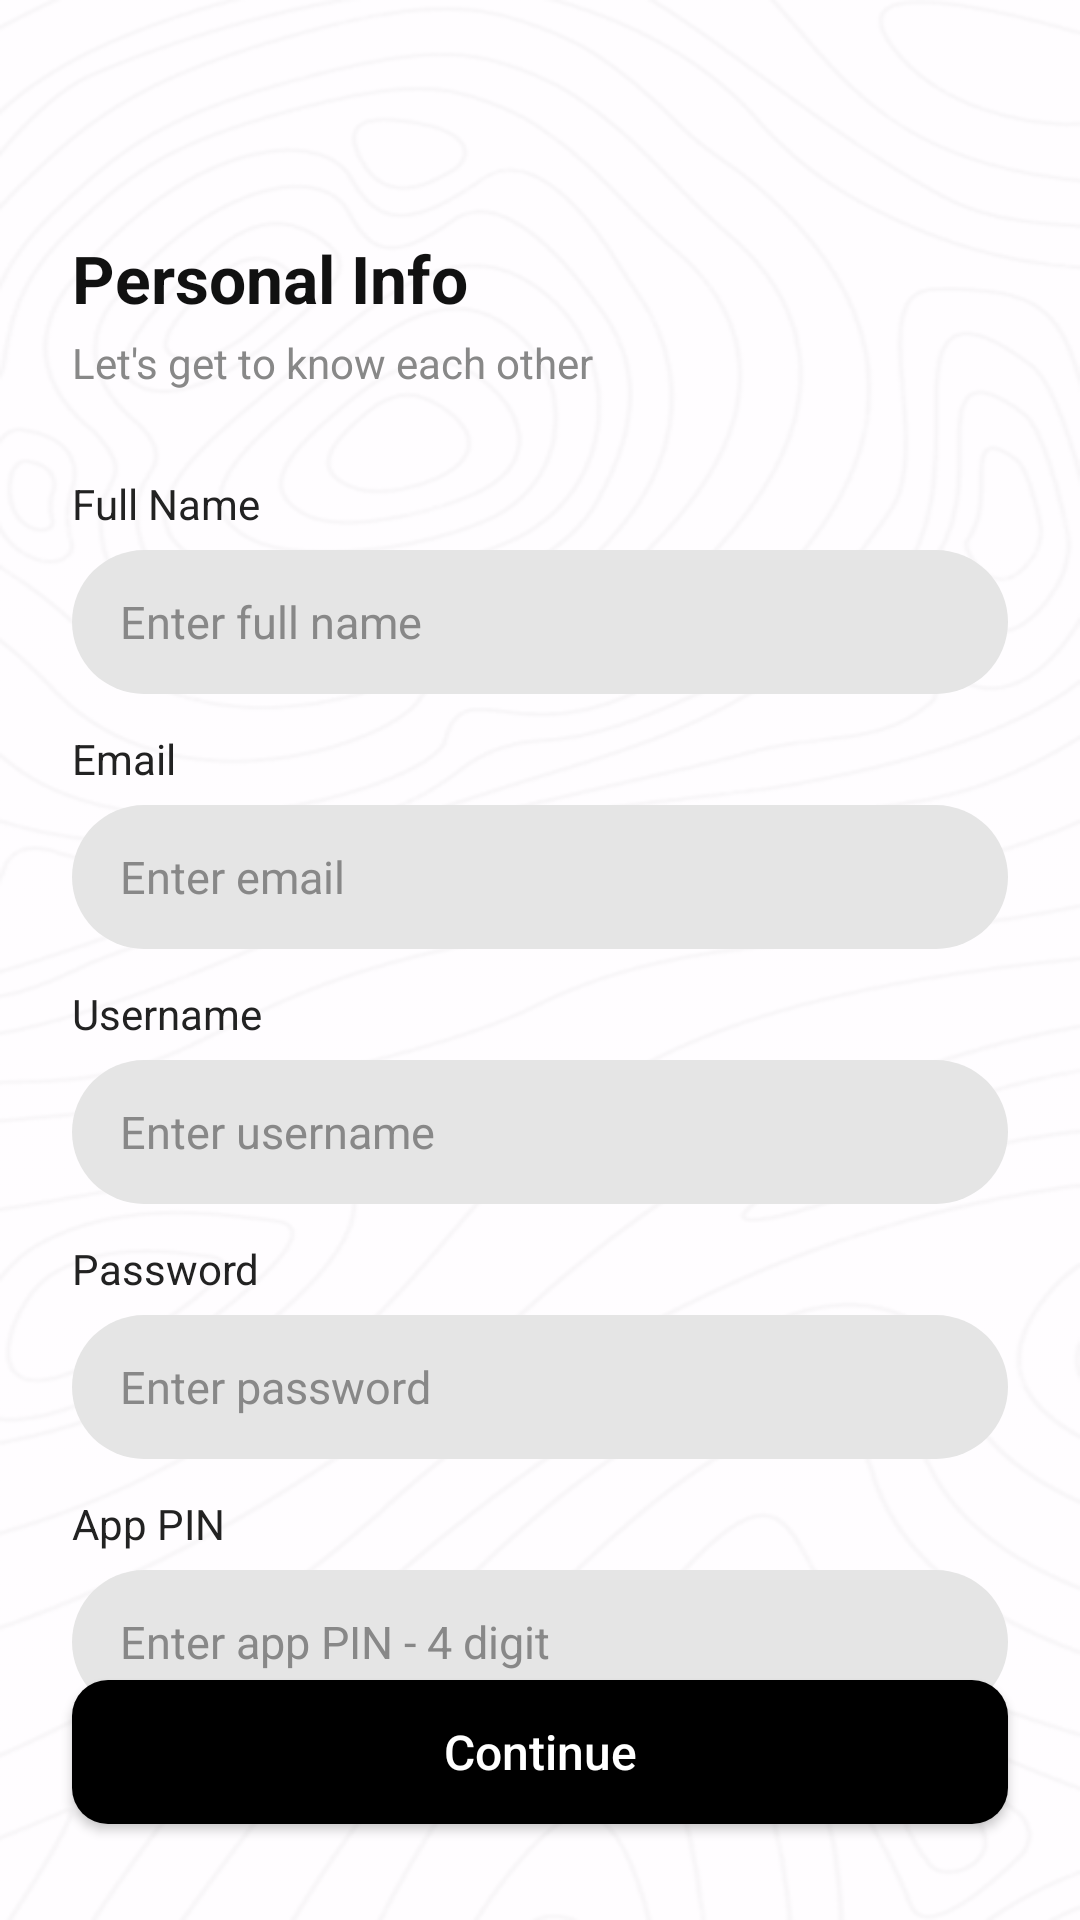

Android layout source for this screen:
<!-- AndroidManifest.xml: application theme Theme.WalletThePersonalFinancialTracker -->
<!-- res/layout/activity_sign_up.xml -->
<?xml version="1.0" encoding="utf-8"?>
<androidx.constraintlayout.widget.ConstraintLayout xmlns:android="http://schemas.android.com/apk/res/android"
    xmlns:app="http://schemas.android.com/apk/res-auto"
    android:layout_width="match_parent"
    android:layout_height="match_parent"
    android:background="@drawable/woodie1">

    
    <ImageButton
        android:id="@+id/btnBack"
        android:layout_width="36dp"
        android:layout_height="36dp"
        android:background="@android:color/transparent"
        android:src="@drawable/backarrow"
        android:contentDescription="@string/back"
        app:layout_constraintTop_toTopOf="parent"
        app:layout_constraintStart_toStartOf="parent"
        android:layout_marginTop="24dp"
        android:layout_marginStart="16dp"/>

    
    <TextView
        android:id="@+id/tvTitle"
        android:layout_width="wrap_content"
        android:layout_height="wrap_content"
        android:text="@string/personal_info"
        android:textStyle="bold"
        android:textSize="22sp"
        android:textColor="#111111"
        app:layout_constraintTop_toBottomOf="@id/btnBack"
        app:layout_constraintStart_toStartOf="parent"
        android:layout_marginTop="18dp"
        android:layout_marginStart="24dp"/>

    
    <TextView
        android:id="@+id/tvSubtitle"
        android:layout_width="wrap_content"
        android:layout_height="wrap_content"
        android:text="@string/let_s_get_to_know_each_other"
        android:textSize="14sp"
        android:textColor="#888888"
        app:layout_constraintTop_toBottomOf="@id/tvTitle"
        app:layout_constraintStart_toStartOf="parent"
        android:layout_marginTop="4dp"
        android:layout_marginStart="24dp"/>

    
    <TextView
        android:id="@+id/tvFullName"
        android:layout_width="wrap_content"
        android:layout_height="wrap_content"
        android:text="@string/full_name"
        android:textSize="14sp"
        android:textColor="#222222"
        app:layout_constraintTop_toBottomOf="@id/tvSubtitle"
        app:layout_constraintStart_toStartOf="parent"
        android:layout_marginTop="28dp"
        android:layout_marginStart="24dp"/>

    <EditText
        android:id="@+id/etFullName"
        android:layout_width="0dp"
        android:layout_height="48dp"
        android:background="@drawable/bg_edittext"
        android:hint="@string/enter_full_name"
        android:paddingStart="16dp"
        android:paddingEnd="16dp"
        android:textColor="#222222"
        android:textColorHint="#888888"
        android:textSize="15sp"
        app:layout_constraintTop_toBottomOf="@id/tvFullName"
        app:layout_constraintStart_toStartOf="parent"
        app:layout_constraintEnd_toEndOf="parent"
        android:layout_marginTop="6dp"
        android:layout_marginStart="24dp"
        android:layout_marginEnd="24dp"/>

    
    <TextView
        android:id="@+id/tvEmail"
        android:layout_width="wrap_content"
        android:layout_height="wrap_content"
        android:text="@string/email"
        android:textSize="14sp"
        android:textColor="#222222"
        app:layout_constraintTop_toBottomOf="@id/etFullName"
        app:layout_constraintStart_toStartOf="parent"
        android:layout_marginTop="12dp"
        android:layout_marginStart="24dp"/>

    <EditText
        android:id="@+id/etEmail"
        android:layout_width="0dp"
        android:layout_height="48dp"
        android:background="@drawable/bg_edittext"
        android:hint="@string/enter_email"
        android:inputType="textEmailAddress"
        android:paddingStart="16dp"
        android:paddingEnd="16dp"
        android:textColor="#222222"
        android:textColorHint="#888888"
        android:textSize="15sp"
        app:layout_constraintTop_toBottomOf="@id/tvEmail"
        app:layout_constraintStart_toStartOf="parent"
        app:layout_constraintEnd_toEndOf="parent"
        android:layout_marginTop="6dp"
        android:layout_marginStart="24dp"
        android:layout_marginEnd="24dp"/>

    
    <TextView
        android:id="@+id/tvUsername"
        android:layout_width="wrap_content"
        android:layout_height="wrap_content"
        android:text="@string/username"
        android:textSize="14sp"
        android:textColor="#222222"
        app:layout_constraintTop_toBottomOf="@id/etEmail"
        app:layout_constraintStart_toStartOf="parent"
        android:layout_marginTop="12dp"
        android:layout_marginStart="24dp"/>

    <EditText
        android:id="@+id/etUsername"
        android:layout_width="0dp"
        android:layout_height="48dp"
        android:background="@drawable/bg_edittext"
        android:hint="@string/enter_username"
        android:paddingStart="16dp"
        android:paddingEnd="16dp"
        android:textColor="#222222"
        android:textColorHint="#888888"
        android:textSize="15sp"
        app:layout_constraintTop_toBottomOf="@id/tvUsername"
        app:layout_constraintStart_toStartOf="parent"
        app:layout_constraintEnd_toEndOf="parent"
        android:layout_marginTop="6dp"
        android:layout_marginStart="24dp"
        android:layout_marginEnd="24dp"/>

    
    <TextView
        android:id="@+id/tvPassword"
        android:layout_width="wrap_content"
        android:layout_height="wrap_content"
        android:text="@string/password"
        android:textSize="14sp"
        android:textColor="#222222"
        app:layout_constraintTop_toBottomOf="@id/etUsername"
        app:layout_constraintStart_toStartOf="parent"
        android:layout_marginTop="12dp"
        android:layout_marginStart="24dp"/>

    <EditText
        android:id="@+id/etPassword"
        android:layout_width="0dp"
        android:layout_height="48dp"
        android:background="@drawable/bg_edittext"
        android:hint="@string/enter_password"
        android:inputType="textPassword"
        android:paddingStart="16dp"
        android:paddingEnd="16dp"
        android:textColor="#222222"
        android:textColorHint="#888888"
        android:textSize="15sp"
        app:layout_constraintTop_toBottomOf="@id/tvPassword"
        app:layout_constraintStart_toStartOf="parent"
        app:layout_constraintEnd_toEndOf="parent"
        android:layout_marginTop="6dp"
        android:layout_marginStart="24dp"
        android:layout_marginEnd="24dp"/>

    
    <TextView
        android:id="@+id/tvPin"
        android:layout_width="wrap_content"
        android:layout_height="wrap_content"
        android:text="@string/app_pin"
        android:textSize="14sp"
        android:textColor="#222222"
        app:layout_constraintTop_toBottomOf="@id/etPassword"
        app:layout_constraintStart_toStartOf="parent"
        android:layout_marginTop="12dp"
        android:layout_marginStart="24dp"/>

    <EditText
        android:id="@+id/etPin"
        android:layout_width="0dp"
        android:layout_height="48dp"
        android:background="@drawable/bg_edittext"
        android:hint="@string/enter_app_pin_4_digit"
        android:inputType="numberPassword"
        android:maxLength="4"
        android:paddingStart="16dp"
        android:paddingEnd="16dp"
        android:textColor="#222222"
        android:textColorHint="#888888"
        android:textSize="15sp"
        app:layout_constraintTop_toBottomOf="@id/tvPin"
        app:layout_constraintStart_toStartOf="parent"
        app:layout_constraintEnd_toEndOf="parent"
        android:layout_marginTop="6dp"
        android:layout_marginStart="24dp"
        android:layout_marginEnd="24dp"/>

    
    <Button
        android:id="@+id/btnContinue"
        android:layout_width="0dp"
        android:layout_height="48dp"
        android:text="@string/continuee"
        android:textAllCaps="false"
        android:textColor="#FFFFFF"
        android:textSize="16sp"
        android:background="@drawable/rounded_button_black"
        app:layout_constraintBottom_toBottomOf="parent"
        app:layout_constraintStart_toStartOf="parent"
        app:layout_constraintEnd_toEndOf="parent"
        android:layout_marginBottom="32dp"
        android:layout_marginStart="24dp"
        android:layout_marginEnd="24dp"/>

</androidx.constraintlayout.widget.ConstraintLayout>
<!-- resources referenced by this layout -->
<resources>
  <!-- drawable bg_edittext (drawable) -->
  <?xml version="1.0" encoding="utf-8"?>
  <shape xmlns:android="http://schemas.android.com/apk/res/android"
      android:shape="rectangle">
      <solid android:color="#E5E5E5"/>
      <corners android:radius="24dp"/>
  </shape>
  <!-- drawable rounded_button_black (drawable) -->
  <?xml version="1.0" encoding="utf-8"?>
  <shape xmlns:android="http://schemas.android.com/apk/res/android"
      android:shape="rectangle">
      <solid android:color="@color/black"/> 
      <corners android:radius="12dp"/> 
  </shape>
  <!-- drawable woodie1: png bitmap (drawable, 60445 bytes) -->
  <string name="app_pin">App PIN</string>
  <string name="back">Back</string>
  <string name="continuee">Continue</string>
  <string name="email">Email</string>
  <string name="enter_app_pin_4_digit">Enter app PIN - 4 digit</string>
  <string name="enter_email">Enter email</string>
  <string name="enter_full_name">Enter full name</string>
  <string name="enter_password">Enter password</string>
  <string name="enter_username">Enter username</string>
  <string name="full_name">Full Name</string>
  <string name="let_s_get_to_know_each_other">Let\'s get to know each other</string>
  <string name="password">Password</string>
  <string name="personal_info">Personal Info</string>
  <string name="username">Username</string>
  <style name="Theme.WalletThePersonalFinancialTracker" parent="Base.Theme.WalletThePersonalFinancialTracker" />
  <color name="black">#FF000000</color>
  <style name="Base.Theme.WalletThePersonalFinancialTracker" parent="Theme.Material3.DayNight.NoActionBar">
          <item name="colorPrimary">@color/button_primary</item>
          <item name="colorOnPrimary">@color/button_on_primary</item>
          <item name="colorOnBackground">@color/background</item>
          <item name="colorSurface">@color/surface</item>
          <item name="colorOnSurface">@color/on_surface</item>
          <item name="android:statusBarColor">@color/background</item>
          <item name="android:windowLightStatusBar">true</item>
          
          <item name="colorButtonNormal">@color/button_secondary</item>
      </style>
  <color name="button_primary">#111111</color>
  <color name="button_on_primary">#FFFFFF</color>
  <color name="background">#FFFFFFFF</color>
  <color name="surface">#F2F2F2</color>
  <color name="on_surface">#111111</color>
  <color name="button_secondary">#ECECEC</color>
</resources>
